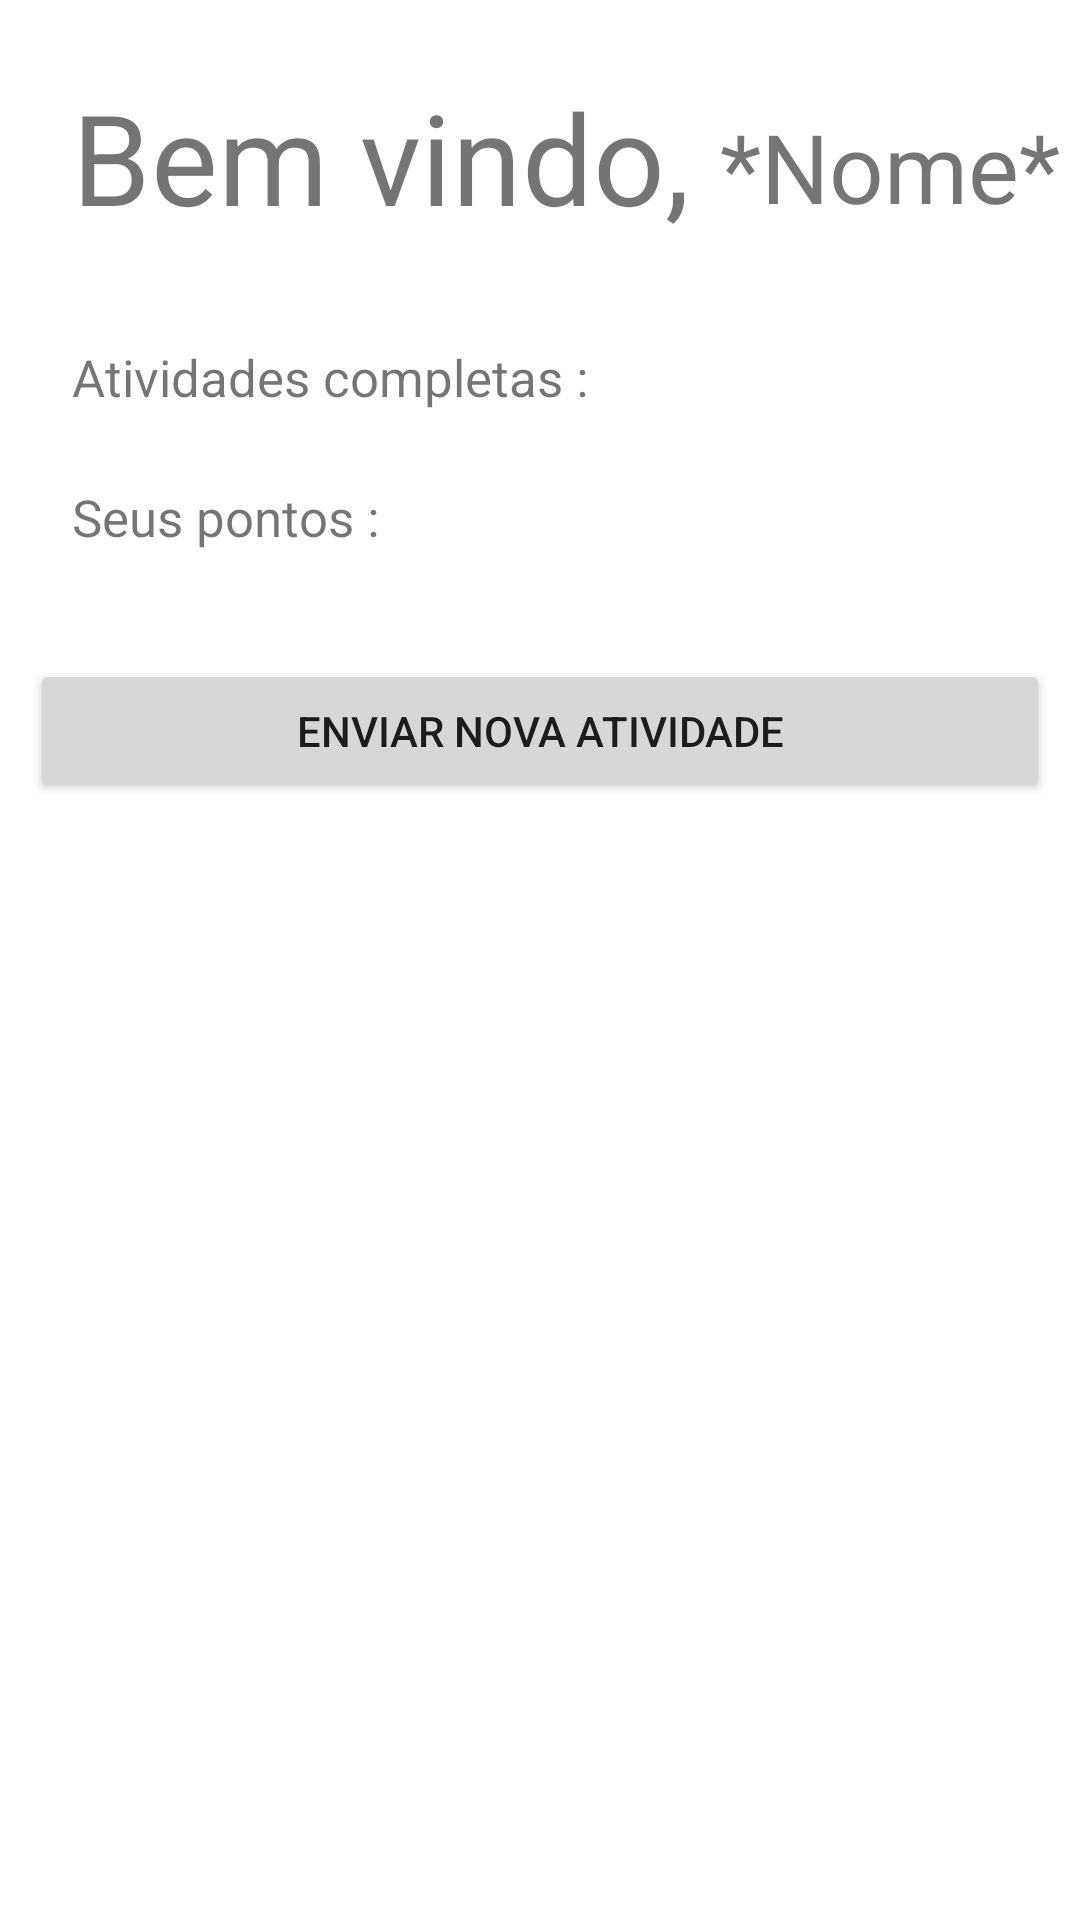

Write the Android layout XML for this screen, with the resource values it uses.
<!-- AndroidManifest.xml: application theme Theme.ESGFiap -->
<!-- res/layout/activity_home_page.xml -->
<?xml version="1.0" encoding="utf-8"?>
<androidx.constraintlayout.widget.ConstraintLayout xmlns:android="http://schemas.android.com/apk/res/android"
    xmlns:app="http://schemas.android.com/apk/res-auto"
    xmlns:tools="http://schemas.android.com/tools"
    android:layout_width="match_parent"
    android:layout_height="match_parent"
    tools:context=".HomePage">

    <TextView
        android:id="@+id/txv_bem_vindo"
        android:layout_width="wrap_content"
        android:layout_height="wrap_content"
        app:layout_constraintTop_toTopOf="parent"
        app:layout_constraintStart_toStartOf="parent"
        android:text="Bem vindo,"
        android:textSize="42dp"
        android:layout_marginStart="24dp"
        android:layout_marginTop="24dp"
        />

    <TextView
        android:id="@+id/txv_nome"
        android:layout_width="wrap_content"
        android:layout_height="wrap_content"
        android:text="*Nome*"
        android:textSize="32dp"
        app:layout_constraintTop_toTopOf="parent"
        app:layout_constraintStart_toEndOf="@id/txv_bem_vindo"
        tools:layout_editor_absoluteY="0dp"
        android:layout_marginStart="10dp"
        android:layout_marginTop="34dp"
        />

    <TextView
        android:id="@+id/txv_atividades"
        android:layout_width="wrap_content"
        android:layout_height="wrap_content"
        android:text="Atividades completas :"
        app:layout_constraintTop_toBottomOf="@+id/txv_bem_vindo"
        app:layout_constraintStart_toStartOf="@+id/txv_bem_vindo"
        android:textSize="17dp"
        android:layout_marginTop="34dp"
        />

    <TextView
        android:id="@+id/txv_pontos"
        android:layout_width="wrap_content"
        android:layout_height="wrap_content"
        android:text="Seus pontos : "
        app:layout_constraintTop_toBottomOf="@+id/txv_atividades"
        app:layout_constraintStart_toStartOf="@+id/txv_bem_vindo"
        android:textSize="17dp"
        android:layout_marginTop="24dp"
        />

    <Button
        android:layout_width="match_parent"
        android:layout_height="wrap_content"
        android:layout_marginTop="36dp"
        android:text="Enviar nova atividade"
        app:layout_constraintStart_toStartOf="@id/txv_bem_vindo"
        app:layout_constraintTop_toBottomOf="@+id/txv_pontos"
        android:layout_marginStart="10dp"
        android:layout_marginEnd="10dp"
        />


</androidx.constraintlayout.widget.ConstraintLayout>
<!-- resources referenced by this layout -->
<resources>
  <style name="Theme.ESGFiap" parent="Theme.MaterialComponents.DayNight.DarkActionBar">
          
          <item name="colorPrimary">@color/purple_500</item>
          <item name="colorPrimaryVariant">@color/purple_700</item>
          <item name="colorOnPrimary">@color/white</item>
          
          <item name="colorSecondary">@color/teal_200</item>
          <item name="colorSecondaryVariant">@color/teal_700</item>
          <item name="colorOnSecondary">@color/black</item>
          
          <item name="android:statusBarColor" tools:targetApi="l">?attr/colorPrimaryVariant</item>
          
      </style>
  <!-- not gathered from this repository: default colours our renderer supplied (Android Studio template values) -->
  <color name="purple_500">#FF6200EE</color>
  <color name="purple_700">#FF3700B3</color>
  <color name="teal_200">#FF03DAC5</color>
  <color name="teal_700">#FF018786</color>
  <color name="black">#FF000000</color>
  <color name="white">#FFFFFFFF</color>
</resources>
